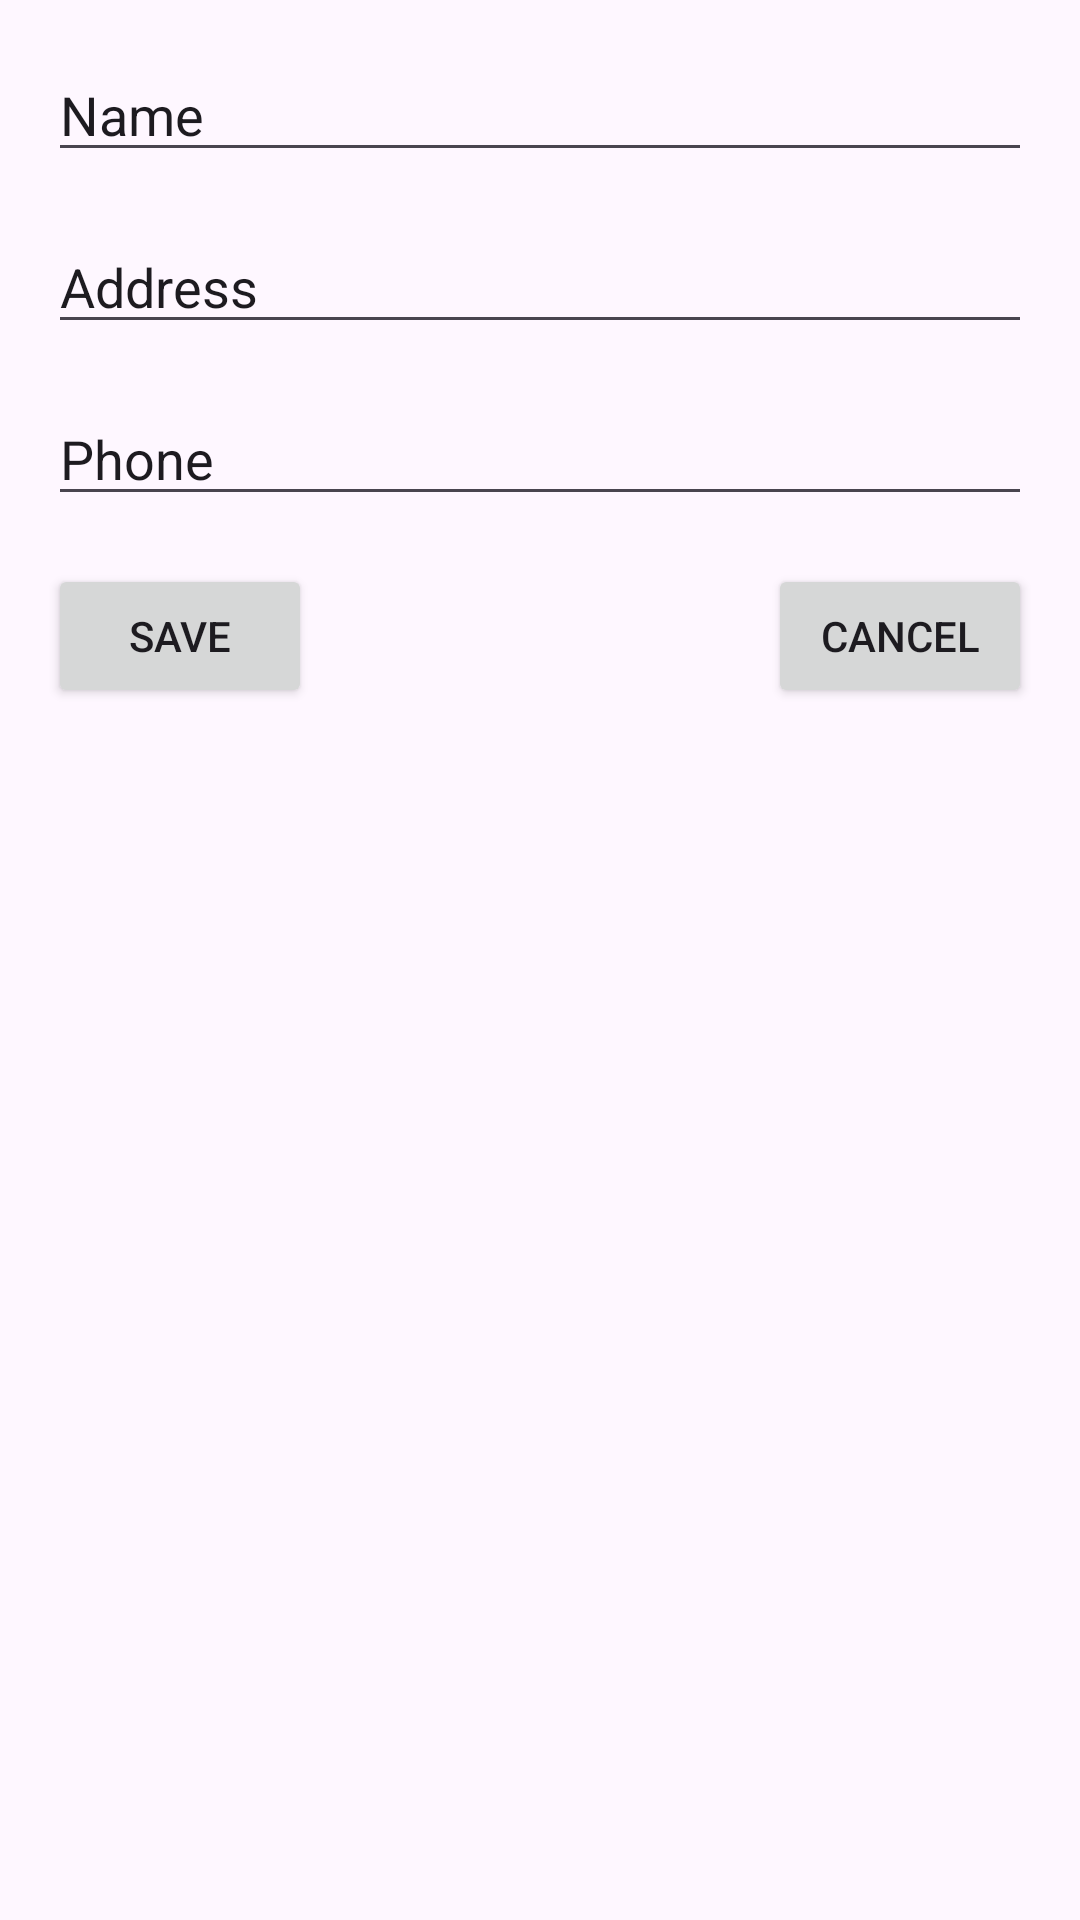

Write the Android layout XML for this screen, with the resource values it uses.
<!-- AndroidManifest.xml: application theme Theme.StudentDatabaseMVVM -->
<!-- res/layout/dialog_add_student_data.xml -->
<?xml version="1.0" encoding="utf-8"?>
<androidx.constraintlayout.widget.ConstraintLayout xmlns:android="http://schemas.android.com/apk/res/android"
    xmlns:app="http://schemas.android.com/apk/res-auto"
    xmlns:tools="http://schemas.android.com/tools"
    android:layout_width="wrap_content"
    android:layout_height="wrap_content"
    android:padding="16dp">


    <EditText
        android:id="@+id/etName"
        android:layout_width="match_parent"
        android:layout_height="wrap_content"
        android:ems="10"
        android:inputType="text"
        android:text="Name"
        app:layout_constraintEnd_toEndOf="parent"
        app:layout_constraintStart_toStartOf="parent"
        app:layout_constraintTop_toTopOf="parent" />

    <EditText
        android:id="@+id/etAddress"
        android:layout_width="match_parent"
        android:layout_height="wrap_content"
        android:layout_marginTop="16dp"
        android:ems="10"
        android:inputType="text"
        android:text="Address"
        app:layout_constraintEnd_toEndOf="parent"
        app:layout_constraintStart_toStartOf="parent"
        app:layout_constraintTop_toBottomOf="@+id/etName" />

    <EditText
        android:id="@+id/etphone"
        android:layout_width="0dp"
        android:layout_height="wrap_content"
        android:layout_marginTop="16dp"
        android:ems="10"
        android:inputType="phone"
        android:text="Phone"
        app:layout_constraintEnd_toEndOf="parent"
        app:layout_constraintStart_toStartOf="parent"
        app:layout_constraintTop_toBottomOf="@+id/etAddress" />

    <Button
        android:id="@+id/btnSave"
        android:layout_width="wrap_content"
        android:layout_height="wrap_content"
        android:layout_marginTop="16dp"
        android:text="Save"
        app:layout_constraintStart_toStartOf="parent"
        app:layout_constraintTop_toBottomOf="@+id/etphone" />

    <Button
        android:id="@+id/btnCancel"
        android:layout_width="wrap_content"
        android:layout_height="wrap_content"
        android:layout_marginTop="16dp"
        android:text="Cancel"
        app:layout_constraintEnd_toEndOf="parent"
        app:layout_constraintTop_toBottomOf="@+id/etphone" />
</androidx.constraintlayout.widget.ConstraintLayout>
<!-- resources referenced by this layout -->
<resources>
  <style name="Theme.StudentDatabaseMVVM" parent="Base.Theme.StudentDatabaseMVVM" />
  <style name="Base.Theme.StudentDatabaseMVVM" parent="Theme.Material3.DayNight.NoActionBar">
          
          
      </style>
</resources>
